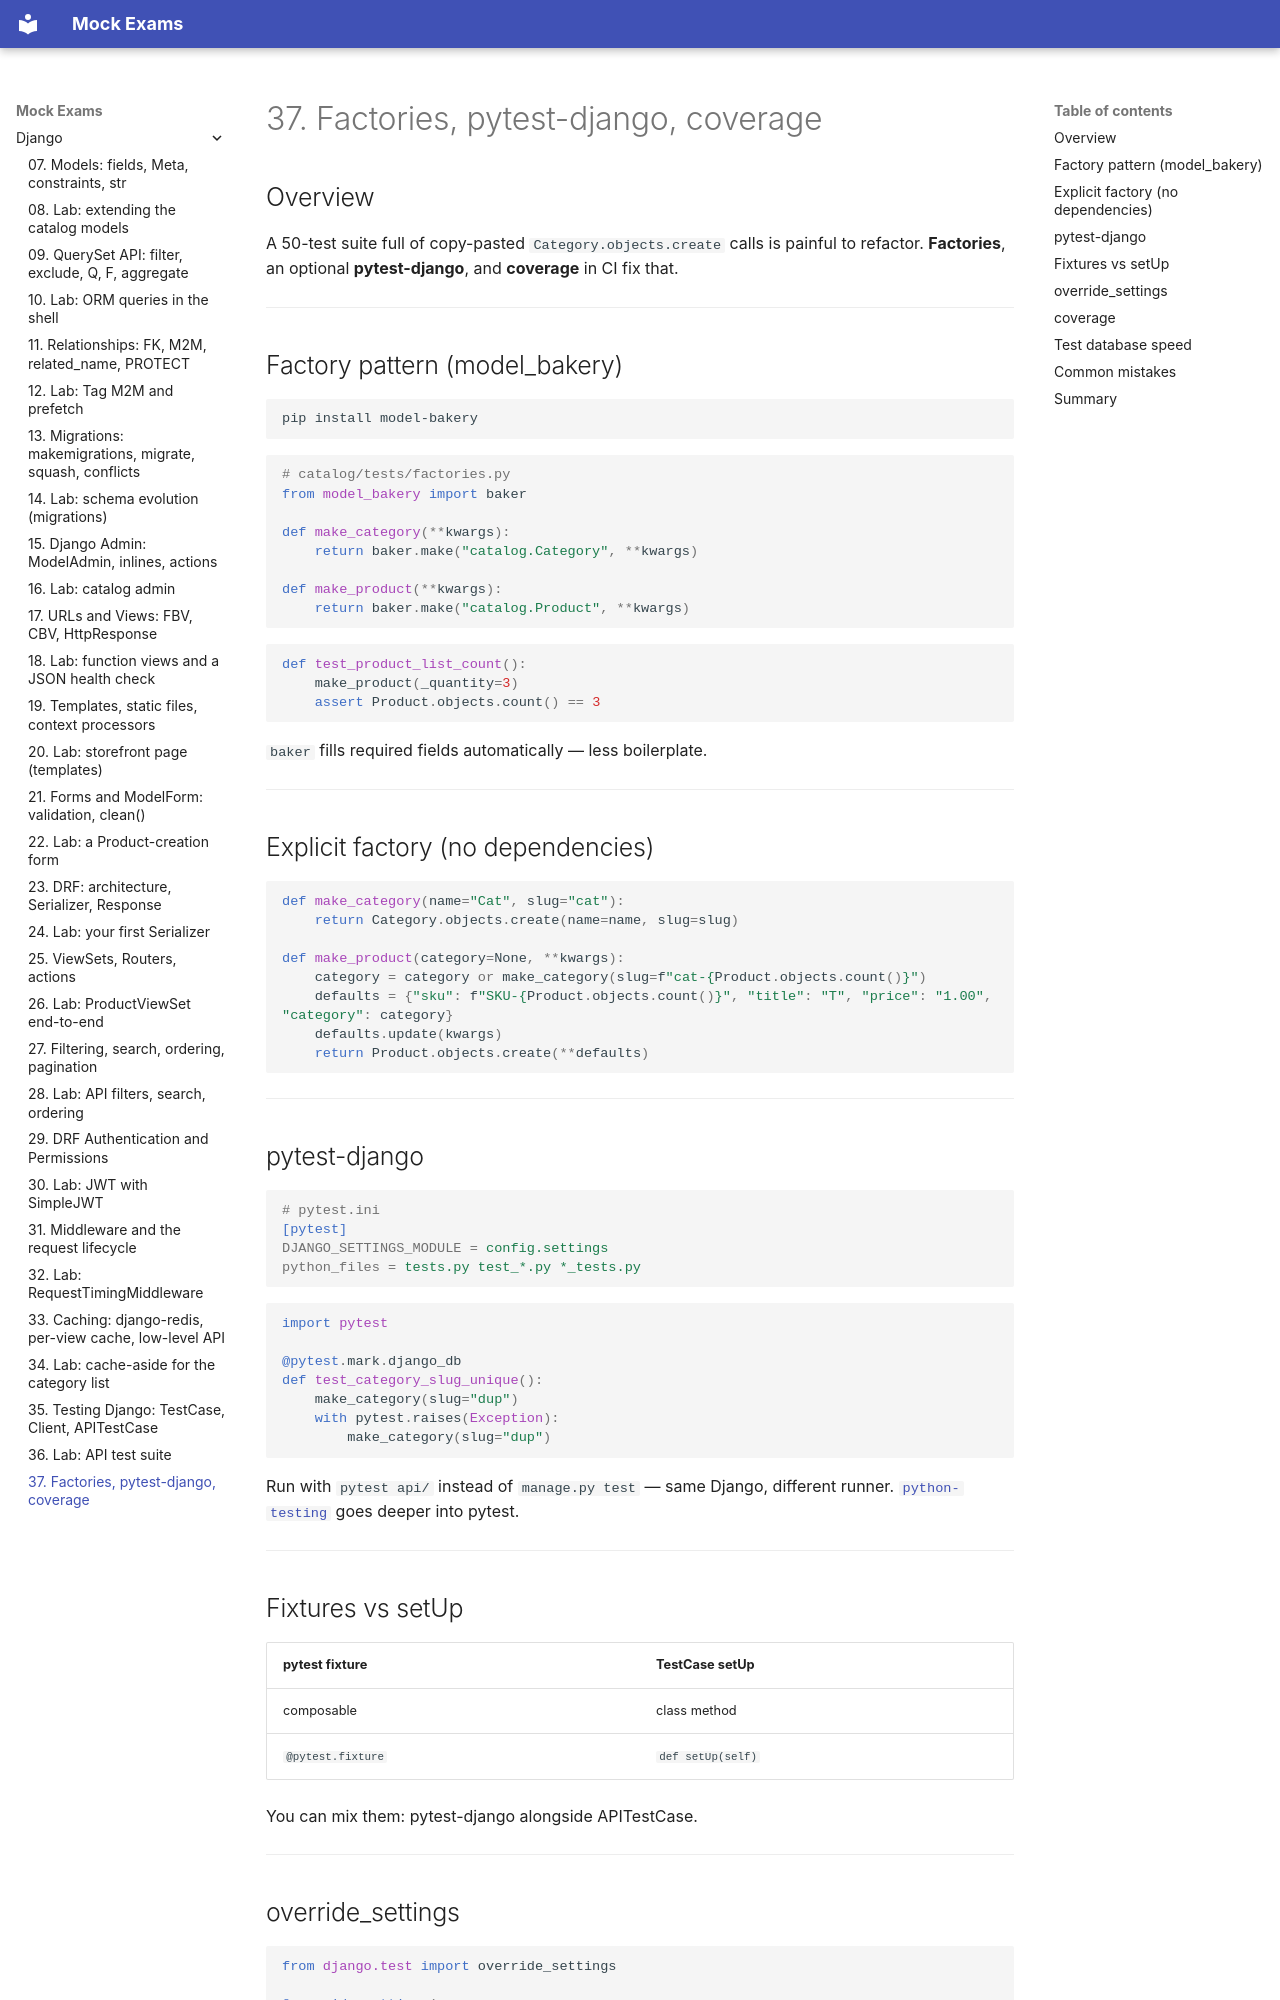

repository: FedorArbuzov/mock-exams · page: django/37-testing-advanced/index.html · generator: mkdocs

# 37. Factories, pytest-django, coverage

## Overview

A 50-test suite full of copy-pasted `Category.objects.create` calls is painful to refactor. **Factories**, an optional **pytest-django**, and **coverage** in CI fix that.

---

## Factory pattern (model_bakery)

```bash
pip install model-bakery
```

```python
# catalog/tests/factories.py
from model_bakery import baker

def make_category(**kwargs):
    return baker.make("catalog.Category", **kwargs)

def make_product(**kwargs):
    return baker.make("catalog.Product", **kwargs)
```

```python
def test_product_list_count():
    make_product(_quantity=3)
    assert Product.objects.count() == 3
```

`baker` fills required fields automatically — less boilerplate.

---

## Explicit factory (no dependencies)

```python
def make_category(name="Cat", slug="cat"):
    return Category.objects.create(name=name, slug=slug)

def make_product(category=None, **kwargs):
    category = category or make_category(slug=f"cat-{Product.objects.count()}")
    defaults = {"sku": f"SKU-{Product.objects.count()}", "title": "T", "price": "1.00", "category": category}
    defaults.update(kwargs)
    return Product.objects.create(**defaults)
```

---

## pytest-django

```ini
# pytest.ini
[pytest]
DJANGO_SETTINGS_MODULE = config.settings
python_files = tests.py test_*.py *_tests.py
```

```python
import pytest

@pytest.mark.django_db
def test_category_slug_unique():
    make_category(slug="dup")
    with pytest.raises(Exception):
        make_category(slug="dup")
```

Run with `pytest api/` instead of `manage.py test` — same Django, different runner. [`python-testing`](../python-testing/README.md) goes deeper into pytest.

---

## Fixtures vs setUp

| pytest fixture | TestCase setUp |
|----------------|----------------|
| composable | class method |
| `@pytest.fixture` | `def setUp(self)` |

You can mix them: pytest-django alongside APITestCase.

---
